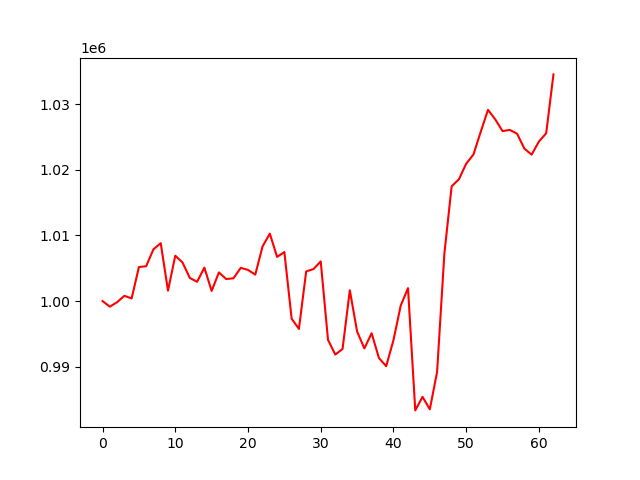

The file beside this chart, header and first rows:
, 0
0, 1000000
1, 999146
2, 999829
3, 1000801
4, 1000399
5, 1005181
6, 1005307
7, 1007888
8, 1008812
9, 1001580
10, 1006911
11, 1005866
12, 1003521
13, 1002936
14, 1005093
15, 1001542
16, 1004360
17, 1003355
18, 1003466
19, 1005057
20, 1004747
21, 1004027
22, 1008316
23, 1010268
24, 1006724
25, 1007463
26, 997321
27, 995755
28, 1004517
29, 1004866
30, 1006037
31, 994099
32, 991853
33, 992704
34, 1001646
35, 995369
36, 992788
37, 995102
38, 991332
39, 990087
40, 994039
41, 999312
42, 1001970
43, 983352
44, 985415
45, 983518
46, 989209
47, 1007212
48, 1017471
49, 1018543
50, 1020913
51, 1022319
52, 1025769
53, 1029121
54, 1027657
55, 1025877
56, 1026061
57, 1025486
58, 1023217
59, 1022297
... 3 more rows
